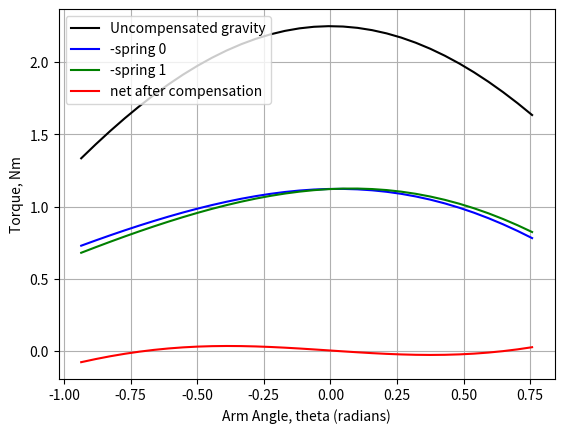
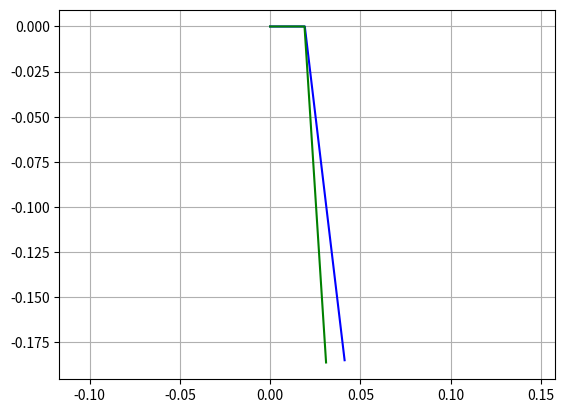
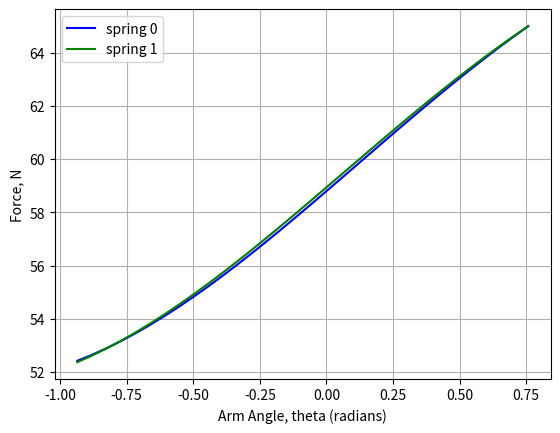

These figures' Python source, in order:
#!/usr/bin/env python3
import numpy as np
import scipy.optimize as optim
import matplotlib.pyplot as plt

## DESIGN PARAMETERS #########################################################

g = 9.81 # acceleration of gravity, m/s^2
mass_ee = 0.291 + 0.5 * 0.0724 # kg, mass of the end effector + half cone
L_ee = 0.409   # m, length from pivot to the 
mass_beams = 0.467 # kg

# angle of the main arm, radians
# measured with positive DOWN, straight horizontal zero
theta = np.linspace(-np.radians(53.6), np.radians(43.4), 32)
theta_label = "Arm Angle, theta (radians)"

def gravity_torque_(theta):
    return g*(mass_ee*L_ee + mass_beams*L_ee*0.5) * np.cos(theta)

# uncompensated torque to support the arm, Nm
gravity_torque = gravity_torque_(theta)
gravity_torque_max = np.max(gravity_torque)

##  ##########################################################################

def rotate_z(vector, angle_rad):
    # one vector, many angles
    vector = vector.reshape((-1,3))
    result = np.zeros((angle_rad.shape[0], 3))
    result[:,0] = vector[:,0]*np.cos(angle_rad) - vector[:,1]*np.sin(angle_rad)
    result[:,1] = vector[:,0]*np.sin(angle_rad) + vector[:,1]*np.cos(angle_rad)
    result[:,2] = vector[:,2]
    return result


class Spring:
    def __init__(self, stiffness, length_natural, length_max, od, pn, force_init):
        self.stiffness = stiffness
        self.length_natural = length_natural
        self.length_max = length_max
        self.od = od
        self.pn = pn
        self.force_init = force_init
        

# use a model where the lever parametrization is along +X only. Can rotate the entire system later if needed
class VirtualCounterweight:
    def __init__(self, lever_radius, spring_origin, spring_cable_length, spring):
        self.lever = np.array([lever_radius, 0, 0])
        self.spring_origin = spring_origin
        self.static_length = spring_cable_length
        self.spring = spring
    
    def compute_spring_length(self, theta):
        lever = rotate_z(self.lever, theta)
        spring_vec = self.spring_origin - lever
        spring_length = np.linalg.norm(spring_vec, axis=1).reshape((-1,1))
        return spring_length
    
    def compute_force(self, theta):
        # compute new endpoint given radius
        lever = rotate_z(self.lever, theta)

        spring_vec = self.spring_origin - lever
        
        # compute spring direction
        spring_dir = spring_vec / np.linalg.norm(spring_vec, axis=1).reshape((-1,1))

        # compute spring length
        spring_length_delta = np.linalg.norm(spring_vec, axis=1).reshape((-1,1)) - self.static_length - self.spring.length_natural
        # print("spring length delta", spring_length_delta)

        # compute spring force
        spring_force = (self.spring.force_init + spring_length_delta * self.spring.stiffness) * spring_dir
        # print("spring force:", spring_force)
        return spring_force
            
    def compute_force_magnitude(self, theta):
        force = self.compute_force(theta)
        return np.linalg.norm(force, axis=1)
    
    def compute_torque(self, theta):
        # compute new endpoint given radius
        lever = rotate_z(self.lever, theta)

        # compute spring force
        spring_force = self.compute_force(theta)
        # print("spring force:", spring_force)

        # compute torque = r cross F
        torque = lever[:,0]*spring_force[:,1] + lever[:,1]*spring_force[:,0]
        return torque


# should unique spring stiffnesses per spring be allowed? 
# spring_stiffness = 450
# spring_length_natural = 0.100
# spring_length_max = 0.200
parms_per_spring = 4

def vc_list_from_parameters(parm, spring, spring_qty):
    vc_list = []
    for i in range(spring_qty):
        offset = parms_per_spring * i
        vc_list.append(VirtualCounterweight(lever_radius=parm[offset+0],
            spring_origin=np.array([parm[offset+1], parm[offset+2], 0]),
            spring_cable_length=parm[offset+3],
            spring=spring))
    return vc_list


def compute_net_torque(vc_list):
    net_torque = gravity_torque_(theta)
    for vc in vc_list:
        net_torque += vc.compute_torque(theta)
    return net_torque



def constraint_spring_minimum(parm, spring, spring_qty):
    # inequality type constraint. Valid when return > 0
    # spring delta length must be > 0 (always in tension)
    minimum_margin = 1
    for i in range(spring_qty):
        offset = parms_per_spring * i
        vc = VirtualCounterweight(lever_radius=parm[offset+0],
                spring_origin=np.array([parm[offset+1], parm[offset+2], 0]),
                spring_cable_length=parm[offset+3],
                spring=spring)
        spring_len = vc.compute_spring_length(theta)
        spring_length_rel = spring_len - vc.spring.length_natural
        minimum_margin = np.min([np.min(spring_length_rel), minimum_margin])
    return minimum_margin


def constraint_spring_maximum(parm, spring, spring_qty):
    # inequality type constraint. Valid when return > 0
    # compare each spring's maximum reached (delta) length to its maximum rated length
    margin = 1
    for i in range(spring_qty):
        offset = parms_per_spring * i
        vc = VirtualCounterweight(lever_radius=parm[offset+0],
                spring_origin=np.array([parm[offset+1], parm[offset+2], 0]),
                spring_cable_length=parm[offset+3],
                spring=spring)
        spring_len = vc.compute_spring_length(theta)
        spring_length_rel = vc.spring.length_max - spring_len
        margin = np.min([np.min(spring_length_rel), margin])
    return margin

def residual(parm, spring, spring_qty):
    # the function to optimize!
    # six parameters, dimensional locations of the spring
    # given a constant spring
    vc_list = vc_list_from_parameters(parm, spring, spring_qty)
    tau = compute_net_torque(vc_list)

    # use least squares error
    error = np.sum(np.power(tau, 2))
    return error
    

def spring_optimize(spring, spring_qty):
    # Given a spring, find the optimal arrangement for it
    # returns a solution object from scipy.optimize.minimize
    # parameters: arm_len, spring_x, spring_y, cable_len
    parm_guess = [0.025, -0.030, -0.150, 0.010,   0.025, 0.050, -0.150, 0.010]

    parm_bounds = ((0.015, 0.090), (-0.130, 0.130), (-0.270, -0.110), (0.000, 0.300),
                   (0.015, 0.090), (-0.130, 0.130), (-0.270, -0.110), (0.000, 0.300))

    args = (spring, spring_qty)

    constraints = ({"type":"ineq", "fun":constraint_spring_minimum, "args":args},
                    {"type":"ineq", "fun":constraint_spring_maximum, "args":args})

    soln = optim.minimize(residual, x0=parm_guess, bounds=parm_bounds, constraints=constraints, args=args)
    return soln


def show_solution(spring, spring_qty, solution_parameters):
    # For a given solution, plot torque curves and a schematic of it
    parm = solution_parameters

    vc_list = vc_list_from_parameters(parm, spring, spring_qty)
    net_torque = compute_net_torque(vc_list)

    # plot the torque curves
    plt.figure(1)
    plt.plot(theta, gravity_torque, "k", label="Uncompensated gravity")
    plt.xlabel(theta_label)
    plt.ylabel("Torque, Nm")
    plt.grid(True)

    colors = ["b", "g"]
    for i, vc in enumerate(vc_list):
        tau = vc.compute_torque(theta)
        plt.plot(theta, -tau, colors[i], label=f"-spring {i}")
    plt.plot(theta, net_torque, "r", label="net after compensation")
    plt.legend()

    # performance stat
    net_torque_worst = np.max(np.abs(net_torque))
    print(f"  Worst case torque error {net_torque_worst:.2f} Nm is {100*net_torque_worst/gravity_torque_max:.0f}% of the original max")

    # draw the schematic at theta=0
    plt.figure(2)
    for i in range(spring_qty):
        offset = parms_per_spring * i
        plt.plot([0, parm[offset + 0], parm[offset + 1]], [0, 0, parm[offset + 2]], colors[i])
    plt.axis("equal")
    plt.grid(True)


    # compute force
    plt.figure(3)
    for i, vc in enumerate(vc_list):
        force = vc.compute_force_magnitude(theta)
        plt.plot(theta, force, colors[i], label=f"spring {i}")
    plt.xlabel(theta_label)
    plt.ylabel("Force, N")
    plt.grid(True)
    plt.legend() 

    plt.show()


if __name__ == "__main__":
    spring_qty = 2
    test_spring = Spring(stiffness=450, length_natural=0.100, length_max=0.200, od=0.02, pn="5k3", force_init=20)
    soln = spring_optimize(test_spring, spring_qty)

    show_solution(test_spring, spring_qty, soln.x)

